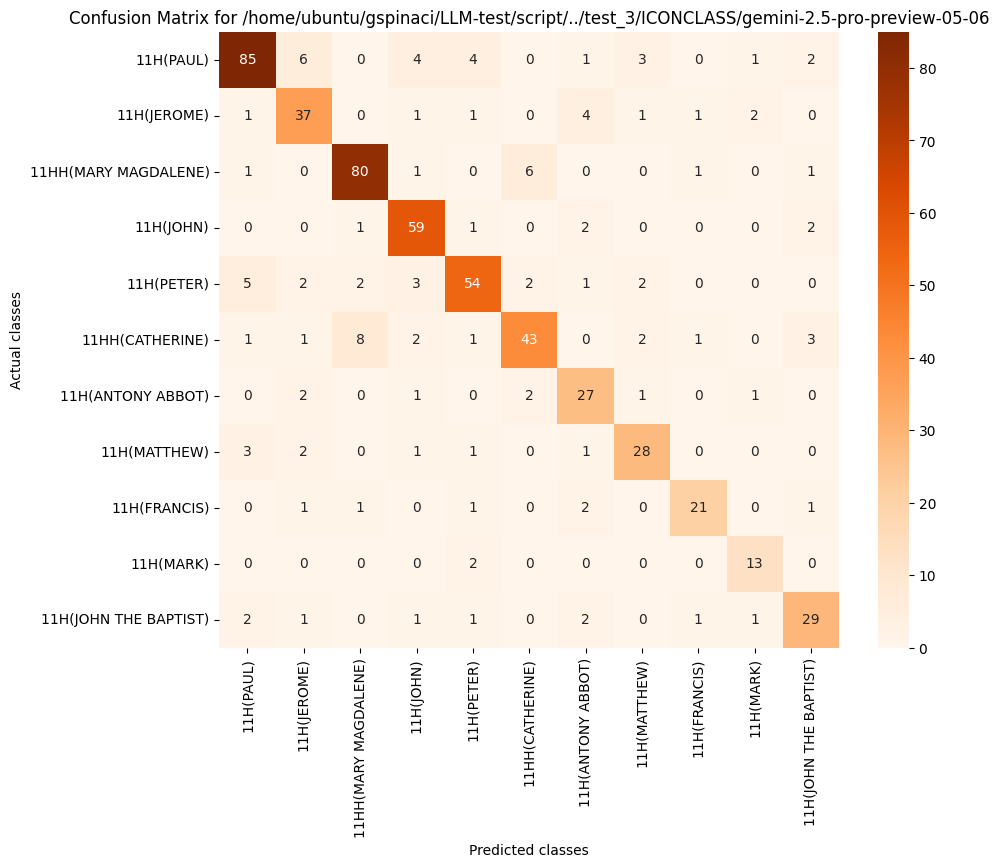

Values plotted in this chart, from the file beside it:
, 11H(PAUL), 11H(JEROME), 11HH(MARY MAGDALENE), 11H(JOHN), 11H(PETER), 11HH(CATHERINE), 11H(ANTONY ABBOT), 11H(MATTHEW), 11H(FRANCIS), 11H(MARK), 11H(JOHN THE BAPTIST)
11H(PAUL), 85, 6, 0, 4, 4, 0, 1, 3, 0, 1, 2
11H(JEROME), 1, 37, 0, 1, 1, 0, 4, 1, 1, 2, 0
11HH(MARY MAGDALENE), 1, 0, 80, 1, 0, 6, 0, 0, 1, 0, 1
11H(JOHN), 0, 0, 1, 59, 1, 0, 2, 0, 0, 0, 2
11H(PETER), 5, 2, 2, 3, 54, 2, 1, 2, 0, 0, 0
11HH(CATHERINE), 1, 1, 8, 2, 1, 43, 0, 2, 1, 0, 3
11H(ANTONY ABBOT), 0, 2, 0, 1, 0, 2, 27, 1, 0, 1, 0
11H(MATTHEW), 3, 2, 0, 1, 1, 0, 1, 28, 0, 0, 0
11H(FRANCIS), 0, 1, 1, 0, 1, 0, 2, 0, 21, 0, 1
11H(MARK), 0, 0, 0, 0, 2, 0, 0, 0, 0, 13, 0
11H(JOHN THE BAPTIST), 2, 1, 0, 1, 1, 0, 2, 0, 1, 1, 29
